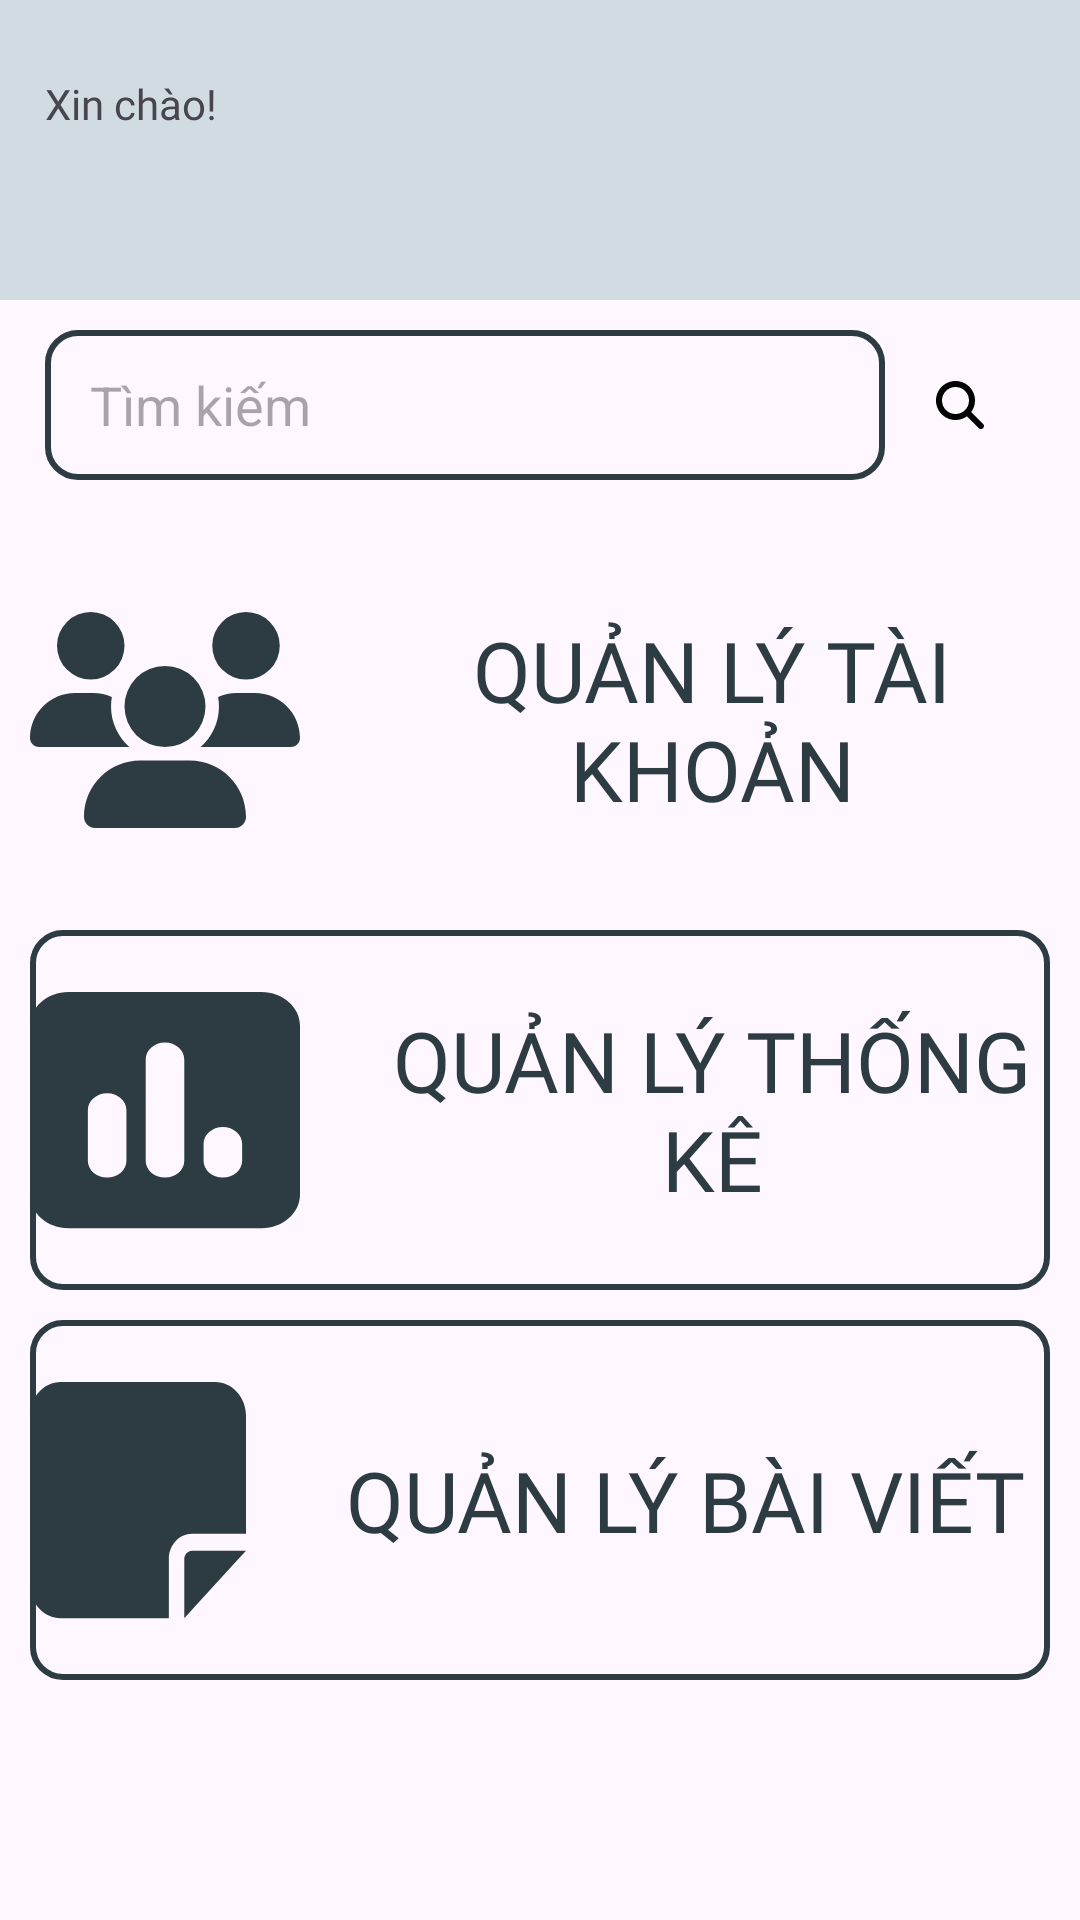

The Android layout XML behind this screen, and the referenced resources:
<!-- AndroidManifest.xml: application theme Theme.ReBook -->
<!-- res/layout/activity_home_admin.xml -->
<?xml version="1.0" encoding="utf-8"?>
<androidx.constraintlayout.widget.ConstraintLayout xmlns:android="http://schemas.android.com/apk/res/android"
    xmlns:app="http://schemas.android.com/apk/res-auto"
    xmlns:tools="http://schemas.android.com/tools"
    android:layout_width="match_parent"
    android:layout_height="match_parent"
    tools:context=".view.view_admin.HomeAdminActivity">

    <LinearLayout
        android:layout_width="match_parent"
        android:layout_height="match_parent"
        app:layout_constraintBottom_toBottomOf="parent"
        app:layout_constraintEnd_toEndOf="parent"
        app:layout_constraintStart_toStartOf="parent"
        app:layout_constraintTop_toTopOf="parent"
        android:orientation="vertical"
        >
    <LinearLayout
        android:layout_width="match_parent"
        android:layout_height="100dp"
        android:background="@color/mau9"
        android:orientation="horizontal">
        <TextView
            android:id="@+id/txtName"
            android:layout_width="match_parent"
            android:layout_height="50dp"
            android:layout_marginTop="25dp"
            android:layout_weight="1"
            android:fontFamily="@font/notoseriftc_medium"
            android:paddingLeft="15dp"
            android:text="Xin chào!" />
    </LinearLayout>
        <LinearLayout
            android:layout_width="match_parent"
            android:layout_height="70dp">
            <EditText
                android:id="@+id/edTimKiem"
                android:layout_marginTop="10dp"
                android:layout_marginLeft="15dp"
                android:layout_width="match_parent"
                android:hint="Tìm kiếm"
                android:paddingLeft="15dp"
                android:background="@drawable/bg_input_trong"
                android:layout_height="50dp"
                android:layout_weight="1"/>
            <ImageButton
                android:id="@+id/btnTimKiem"
                android:layout_width="50dp"
                android:layout_marginTop="10dp"
                android:layout_marginRight="15dp"
                android:contentDescription="tìm kiếm"
                android:layout_height="50dp"
                android:background="@android:color/transparent"
                android:src="@drawable/search"
                />

        </LinearLayout>


        <LinearLayout
            android:id="@+id/ll"
            android:orientation="vertical"
            android:layout_width="match_parent"
            android:layout_height="match_parent">

            <Button
                android:id="@+id/btnUsers"
                android:layout_width="match_parent"
                android:layout_height="120dp"
                android:layout_marginLeft="10dp"
                android:layout_marginTop="10dp"
                android:layout_marginRight="10dp"
                android:text="Quản lý tài khoản"
                android:drawablePadding="25dp"
                android:textColor="@color/mau1"
                android:textSize="28sp"
                android:fontFamily="@font/notoseriftc_medium"
                android:background="@drawable/bg_button_trong"
                android:backgroundTint="#00E87878"
                android:drawableLeft="@drawable/users_solid">

            </Button>

            <Button
                android:id="@+id/btnSquare"
                android:layout_width="match_parent"
                android:layout_height="120dp"
                android:text="Quản lý thống kê"
                android:layout_marginLeft="10dp"
                android:layout_marginTop="10dp"
                android:textColor="@color/mau1"
                android:textSize="28sp"
                android:drawablePadding="25dp"
                android:fontFamily="@font/notoseriftc_medium"
                android:layout_marginRight="10dp"
                android:background="@drawable/bg_input_trong"
                android:drawableLeft="@drawable/square_poll_vertical_solid">

            </Button>

            <Button
                android:id="@+id/btnPosts"
                android:layout_width="match_parent"
                android:layout_height="120dp"
                android:layout_marginLeft="10dp"
                android:text="Quản lý bài viết"
                android:textColor="@color/mau1"
                android:textSize="28sp"
                android:fontFamily="@font/notoseriftc_medium"
                android:drawablePadding="25dp"
                android:layout_marginTop="10dp"
                android:layout_marginRight="10dp"
                android:background="@drawable/bg_input_trong"
                android:drawableLeft="@drawable/note_sticky_solid">

            </Button>

        </LinearLayout>

    </LinearLayout>
</androidx.constraintlayout.widget.ConstraintLayout>
<!-- resources referenced by this layout -->
<resources>
  <color name="mau1">#2d3b43</color>
  <color name="mau9">#d0dce2</color>
  <!-- drawable bg_button_trong (drawable) -->
  <?xml version="1.0" encoding="utf-8"?>
  <shape xmlns:android="http://schemas.android.com/apk/res/android" android:shape="rectangle">
      <solid android:color="@android:color/transparent"/>
      <corners android:radius="10dp"/>
      <stroke android:width="2dp" android:color="@color/mau1"/>
  </shape>
  <!-- drawable bg_input_trong (drawable) -->
  <?xml version="1.0" encoding="utf-8"?>
  <shape xmlns:android="http://schemas.android.com/apk/res/android" android:shape="rectangle">
      <solid android:color="@android:color/transparent"/>
      <corners android:radius="10dp"/>
      <stroke android:color="@color/mau1" android:width="2dp"/>
  </shape>
  <!-- drawable note_sticky_solid (drawable) -->
  <vector android:height="90dp" android:viewportHeight="512"
      android:viewportWidth="448" android:width="72dp" xmlns:android="http://schemas.android.com/apk/res/android">
      <path android:fillColor="@color/mau1" android:pathData="M64,32C28.7,32 0,60.7 0,96V416c0,35.3 28.7,64 64,64H288V368c0,-26.5 21.5,-48 48,-48H448V96c0,-35.3 -28.7,-64 -64,-64H64zM448,352H402.7,336c-8.8,0 -16,7.2 -16,16v66.7V480l32,-32 64,-64 32,-32z"/>
  </vector>
  <!-- drawable search (drawable) -->
  <vector android:height="16dp" android:viewportHeight="512"
      android:viewportWidth="512" android:width="16dp" xmlns:android="http://schemas.android.com/apk/res/android">
      <path android:fillColor="@color/black" android:pathData="M416,208c0,45.9 -14.9,88.3 -40,122.7L502.6,457.4c12.5,12.5 12.5,32.8 0,45.3s-32.8,12.5 -45.3,0L330.7,376c-34.4,25.2 -76.8,40 -122.7,40C93.1,416 0,322.9 0,208S93.1,0 208,0S416,93.1 416,208zM208,352a144,144 0,1 0,0 -288,144 144,0 1,0 0,288z"/>
  </vector>
  <!-- drawable square_poll_vertical_solid (drawable) -->
  <vector xmlns:android="http://schemas.android.com/apk/res/android"
      android:width="90dp"
      android:height="90dp"
      android:viewportWidth="448"
      android:viewportHeight="512">
    <path
        android:pathData="M64,32C28.7,32 0,60.7 0,96L0,416c0,35.3 28.7,64 64,64L384,480c35.3,0 64,-28.7 64,-64L448,96c0,-35.3 -28.7,-64 -64,-64L64,32zM128,224c17.7,0 32,14.3 32,32v96c0,17.7 -14.3,32 -32,32s-32,-14.3 -32,-32L96,256c0,-17.7 14.3,-32 32,-32zM192,160c0,-17.7 14.3,-32 32,-32s32,14.3 32,32L256,352c0,17.7 -14.3,32 -32,32s-32,-14.3 -32,-32L192,160zM320,288c17.7,0 32,14.3 32,32v32c0,17.7 -14.3,32 -32,32s-32,-14.3 -32,-32L288,320c0,-17.7 14.3,-32 32,-32z"
        android:fillColor="@color/mau1"/>
  </vector>
  <!-- drawable users_solid (drawable) -->
  <vector xmlns:android="http://schemas.android.com/apk/res/android"
      android:width="90dp"
      android:height="72dp"
      android:viewportWidth="640"
      android:viewportHeight="512">
    <path
        android:pathData="M144,0a80,80 0,1 1,0 160A80,80 0,1 1,144 0zM512,0a80,80 0,1 1,0 160A80,80 0,1 1,512 0zM0,298.7C0,239.8 47.8,192 106.7,192h42.7c15.9,0 31,3.5 44.6,9.7c-1.3,7.2 -1.9,14.7 -1.9,22.3c0,38.2 16.8,72.5 43.3,96c-0.2,0 -0.4,0 -0.7,0H21.3C9.6,320 0,310.4 0,298.7zM405.3,320c-0.2,0 -0.4,0 -0.7,0c26.6,-23.5 43.3,-57.8 43.3,-96c0,-7.6 -0.7,-15 -1.9,-22.3c13.6,-6.3 28.7,-9.7 44.6,-9.7h42.7C592.2,192 640,239.8 640,298.7c0,11.8 -9.6,21.3 -21.3,21.3H405.3zM224,224a96,96 0,1 1,192 0,96 96,0 1,1 -192,0zM128,485.3C128,411.7 187.7,352 261.3,352H378.7C452.3,352 512,411.7 512,485.3c0,14.7 -11.9,26.7 -26.7,26.7H154.7c-14.7,0 -26.7,-11.9 -26.7,-26.7z"
        android:fillColor="@color/mau1"/>
  </vector>
  <style name="Theme.ReBook" parent="Base.Theme.ReBook" />
  <color name="black">#FF000000</color>
  <style name="Base.Theme.ReBook" parent="Theme.Material3.DayNight.NoActionBar">
          
          
      </style>
</resources>
